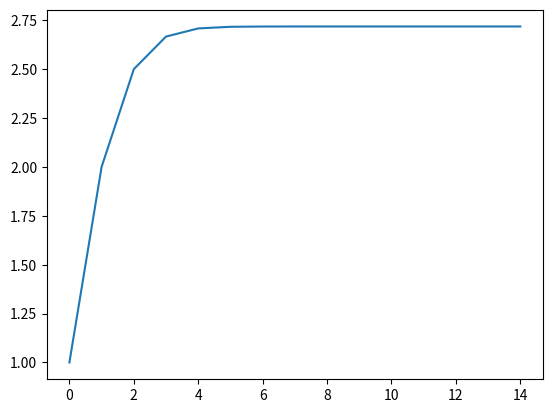

This figure's Python source:
import numpy as np
import scipy.misc as misc
import matplotlib.pyplot as plt

# Factorial function
def factorial(n):
    if n <= 0:
        return 1
    else:
        return n*factorial(n-1)

# Taylor function
def function_taylor(x, max):
    fonction = np.exp
    value = 0
    plots = {}
    for k in range(0,max):
        # Using MacLaurin simplification for Taylor series
        value += x**k/factorial(k) 
        plots[k] = value
    return value, plots

def main():
    taylor, plots = function_taylor(1, 15)
    x_value = plots.keys()
    y_value = plots.values()

    plt.plot(x_value,y_value)
    plt.show()
    
if __name__ == "__main__":
    main()